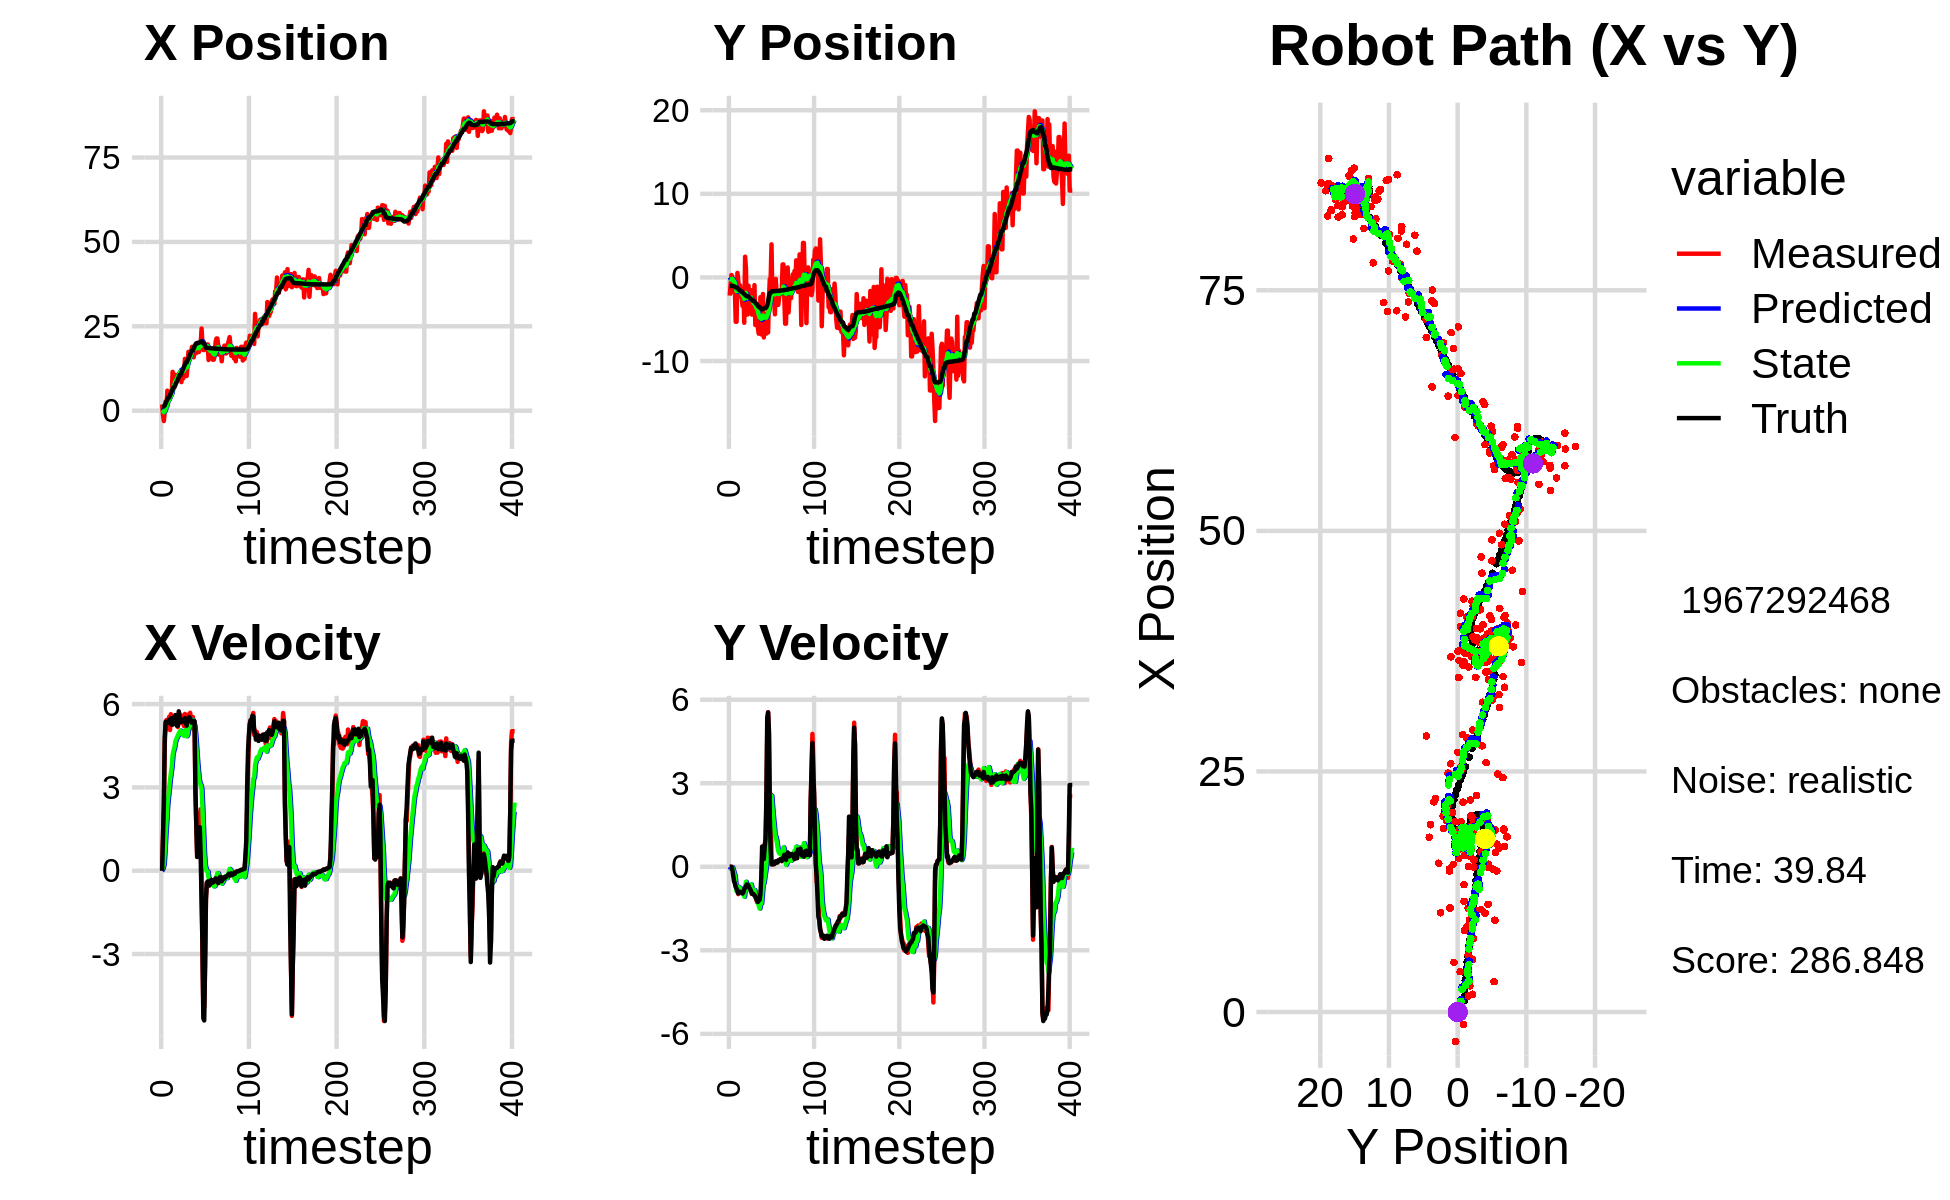

The data file committed next to this chart (first rows):
0.000000000000000000e+00, 0.000000000000000000e+00, 0.000000000000000000e+00, -0.000000000000000000e+00, 0.000000000000000000e+00, 0.000000000000000000e+00, 0.000000000000000000e+00, 0.000000000000000000e+00, 0.000000000000000000e+00, 0.000000000000000000e+00, 0.000000000000000000e+00, 0.000000000000000000e+00, 1.212565302706353876e+00, -1.003006458345409468e+00, 0.000000000000000000e+00, 0.000000000000000000e+00, 0.000000000000000000e+00, 1.336419227300211787e-04
1.843962132938758325e+00, -2.171883822391151408e+00, 0.000000000000000000e+00, -0.000000000000000000e+00, 0.000000000000000000e+00, 0.000000000000000000e+00, 0.000000000000000000e+00, 0.000000000000000000e+00, 2.149657512616206800e-01, -1.827928963305843202e-01, 3.050639359840184514e-02, -5.790358450613584951e-02, 1.212565302706353876e+00, -1.003006458345409468e+00, 0.000000000000000000e+00, 0.000000000000000000e+00, 0.000000000000000000e+00, 4.017534083686769009e-04
-1.302161097356882014e+00, -8.558017474618005993e-01, 1.220999947321438350e+00, 1.466727767492312948e-04, 2.180163906214608593e-01, -1.885832547811979176e-01, 3.050639359840184514e-02, -5.790358450613584951e-02, 1.813476549488826639e-02, -2.458862621086019273e-01, 1.057520541307664097e-01, -7.411610193541062763e-02, 1.212565302706353876e+00, -1.003006458345409468e+00, 1.199999999999999956e+00, 0.000000000000000000e+00, 1.200000047683715820e+00, -1.201251288875937462e-04
-3.055644631268919831e+00, 2.854553792858670613e-01, 2.351997148449749719e+00, -3.661244607661208808e-03, 2.870997090796490597e-02, -2.532978723021430123e-01, 1.057520541307664097e-01, -7.411610193541062763e-02, -4.382377899192902992e-01, -1.987602913653516157e-01, 2.266513229894270010e-01, -3.707066633736838535e-02, 1.273730158676462443e+00, -1.002989378506468077e+00, 2.399999999999999911e+00, -1.000000000000000021e-03, 2.400000095367431641e+00, 1.556652248837053776e-03
-4.756998989062787009e-02, 1.372942362422909790e-01, 4.564994526344600345e+00, -7.106114735129826984e-03, -4.155726576203476186e-01, -2.024673579990884653e-01, 2.266513229894270010e-01, -3.707066633736838535e-02, -1.661537418677474509e-01, -1.676332901454565538e-01, 7.045823511188359367e-01, -1.489711253374382052e-02, 1.605475306417709858e+00, -1.004329261397134410e+00, 4.799000000000000377e+00, -8.400000000000000522e-02, 4.800000190734863281e+00, 1.556652248837053776e-03
2.724894702041217531e+00, -1.766748319057211303e+00, 5.247653827389446413e+00, -1.188741720141203023e-01, -9.569550675586385724e-02, -1.691230013988309355e-01, 7.045823511188359367e-01, -1.489711253374382052e-02, 6.408789376634522750e-01, -3.345116527455357369e-01, 1.307211844064856354e+00, -1.164409448442846329e-01, 2.187308192307108268e+00, -1.020455727254296896e+00, 5.363999999999999879e+00, -3.019999999999999907e-01, 5.372000217437744141e+00, 2.264894917607307434e-02
1.673070550285687741e+00, -1.556017277843231961e+00, 5.426157987930356086e+00, -3.431855059959252330e-01, 7.716001220699378882e-01, -3.461557472299642280e-01, 1.307211844064856354e+00, -1.164409448442846329e-01, 1.119614168679679445e+00, -4.815434644412388554e-01, 1.787305290646283185e+00, -2.182619604484458686e-01, 2.804922938306454672e+00, -1.061403064346802871e+00, 5.349000000000000199e+00, -5.130000000000000115e-01, 5.374000072479248047e+00, 6.316237151622772217e-02
5.939105153008968685e+00, -1.524633238776444966e+00, 5.131784733495735829e+00, -5.193740177899421884e-01, 1.298344697744307830e+00, -5.033696604860834478e-01, 1.787305290646283185e+00, -2.182619604484458686e-01, 2.343876390963404166e+00, -6.248542771045724198e-01, 2.337067402781238368e+00, -3.220564852587802229e-01, 3.316950678666073848e+00, -1.113221357245522070e+00, 5.339999999999999858e+00, -5.989999999999999769e-01, 5.374000072479248047e+00, 1.008638441562652588e-01
3.158647239028367526e+00, -5.308223056180678689e+00, 5.096578468275623663e+00, -6.431623270510303803e-01, 2.577583131241528047e+00, -6.570599256304504587e-01, 2.337067402781238368e+00, -3.220564852587802229e-01, 2.805910412180672608e+00, -1.153631067300161295e+00, 2.658594827619042089e+00, -6.301991309497954052e-01, 3.930369257696524343e+00, -1.191322134517168951e+00, 5.347000000000000419e+00, -7.289999999999999813e-01, 5.395999908447265625e+00, 1.255313605070114136e-01
3.158647239028367526e+00, -5.308223056180678689e+00, 5.536832343760767827e+00, -8.046802155696710646e-01, 3.071769894942576684e+00, -1.216650980395140857e+00, 2.658594827619042089e+00, -6.301991309497954052e-01, 3.208328699760928604e+00, -1.648981758295987365e+00, 2.973093933062737726e+00, -8.849642726945572413e-01, 3.930369257696524343e+00, -1.191322134517168951e+00, 5.431000000000000050e+00, -7.910000000000000364e-01, 5.487999916076660156e+00, 1.443217992782592773e-01
5.152631699884395289e+00, 5.419034194025423856e-01, 5.066559137117906175e+00, -8.417102331886361366e-01, 3.505638093067202199e+00, -1.737478185565443090e+00, 2.973093933062737726e+00, -8.849642726945572413e-01, 3.914369530116507345e+00, -1.499088064832755141e+00, 3.266432882091100609e+00, -7.513150032511544119e-01, 4.553988337740549674e+00, -1.283251838447482029e+00, 5.301999999999999602e+00, -8.810000000000000053e-01, 5.374000072479248047e+00, 1.646270006895065308e-01
4.191541195174441903e+00, -3.721346431560615953e-01, 5.635230280460424623e+00, -9.811102313065794833e-01, 4.241012818325617495e+00, -1.574219565157870537e+00, 3.266432882091100609e+00, -7.513150032511544119e-01, 4.329655661905848163e+00, -1.462551066796559773e+00, 3.520632565577550110e+00, -7.204220857135587019e-01, 5.170058131542220714e+00, -1.386463837746351624e+00, 5.491999999999999993e+00, -9.539999999999999591e-01, 5.573999881744384766e+00, 1.723751425743103027e-01
5.487584024493632029e+00, -2.173822300646384154e+00, 5.285440735810437829e+00, -8.969046117924526218e-01, 4.681718918463602996e+00, -1.534593275367915677e+00, 3.520632565577550110e+00, -7.204220857135587019e-01, 4.912417558462628620e+00, -1.610897384813315458e+00, 3.744362571719371591e+00, -7.837183611891377355e-01, 5.795157312930332871e+00, -1.494272309107380847e+00, 5.256000000000000227e+00, -8.980000000000000204e-01, 5.331999778747558594e+00, 1.680921912193298340e-01
1.151052320013467245e+01, -9.349198213698607374e-01, 5.317010043644637918e+00, -8.901027888724586390e-01, 5.286853815634565912e+00, -1.689269220932229310e+00, 3.744362571719371591e+00, -7.837183611891377355e-01, 6.568220486965060445e+00, -1.616902904264600149e+00, 4.167748852080109145e+00, -7.583778225591504274e-01, 6.300890803624915826e+00, -1.580407725232217508e+00, 5.256999999999999673e+00, -8.940000000000000169e-01, 5.331999778747558594e+00, 1.658685654401779175e-01
7.622370302254638297e+00, -2.315922426229057418e+00, 5.367310201565929972e+00, -8.985233693263140475e-01, 6.984995372173071537e+00, -1.692740686520515236e+00, 4.167748852080109145e+00, -7.583778225591504274e-01, 7.159312799905598546e+00, -1.765397947214750962e+00, 4.323514675277913888e+00, -8.150753650997913935e-01, 6.919514536705730023e+00, -1.684012519417934284e+00, 5.514999999999999680e+00, -9.280000000000000471e-01, 5.592999935150146484e+00, 1.658685654401779175e-01
7.622370302254638297e+00, -2.315922426229057418e+00, 5.287795342082236338e+00, -9.127860118684267832e-01, 7.591664267433389846e+00, -1.846905483724730068e+00, 4.323514675277913888e+00, -8.150753650997913935e-01, 7.637675678727467776e+00, -1.901164758348223849e+00, 4.429143704782439350e+00, -8.565263698811250714e-01, 6.919514536705730023e+00, -1.684012519417934284e+00, 5.464000000000000412e+00, -9.469999999999999529e-01, 5.546000003814697266e+00, 1.709367036819458008e-01
1.064116084598950351e+01, -3.406998024705861106e+00, 5.422622370840012529e+00, -9.312191085572550930e-01, 8.080590049205712333e+00, -1.986817395336336389e+00, 4.429143704782439350e+00, -8.565263698811250714e-01, 8.622152213958599987e+00, -2.138697183179700367e+00, 4.640865789563783039e+00, -9.473422807286443481e-01, 7.548470377845020174e+00, -1.792158709364194857e+00, 5.602999999999999758e+00, -9.619999999999999662e-01, 5.684999942779541016e+00, 1.700696796178817749e-01
8.843553602778779776e+00, -1.361419604816963780e+00, 5.481253995688039282e+00, -9.383891475468872923e-01, 9.086238792914977935e+00, -2.233431411252564835e+00, 4.640865789563783039e+00, -9.473422807286443481e-01, 9.073689382390597302e+00, -2.142238504175647762e+00, 4.721970777144698594e+00, -8.973734400672042089e-01, 8.185713648984371815e+00, -1.901899205676661264e+00, 5.381999999999999673e+00, -9.150000000000000355e-01, 5.460000038146972656e+00, 1.695559471845626831e-01
9.539020061083062885e+00, -5.425853061241278752e+00, 5.534962696079498201e+00, -8.896197807057628637e-01, 9.545886460105066362e+00, -2.231975848182368161e+00, 4.721970777144698594e+00, -8.973734400672042089e-01, 9.578279881655044292e+00, -2.563735646661842615e+00, 4.809706496730743908e+00, -1.074018951674828859e+00, 8.700648188182743326e+00, -1.990014837546330240e+00, 5.216999999999999638e+00, -8.050000000000000488e-01, 5.277999877929687500e+00, 1.593643575906753540e-01
1.031851983072790624e+01, 2.477127743391925652e+00, 5.173763448439393287e+00, -7.227361485748284853e-01, 1.005925053132811797e+01, -2.671137541829325279e+00, 4.809706496730743908e+00, -1.074018951674828859e+00, 1.012501874841182925e+01, -2.115875913678010534e+00, 4.859668635866866815e+00, -7.322371531600453398e-01, 9.312909006916260779e+00, -2.087335394919874521e+00, 5.224000000000000199e+00, -7.520000000000000018e-01, 5.277999877929687500e+00, 1.387943774461746216e-01
1.081199044013125743e+01, 1.104703141165842561e+00, 5.657993163957577565e+00, -6.740302923028329563e-01, 1.061098561199851531e+01, -2.189099628994015223e+00, 4.859668635866866815e+00, -7.322371531600453398e-01, 1.068338915249627341e+01, -1.843200016529524365e+00, 4.954276246170699949e+00, -5.396998925464802088e-01, 9.930254817294487779e+00, -2.172611998853673843e+00, 5.740000000000000213e+00, -7.009999999999999565e-01, 5.782000064849853516e+00, 1.185700669884681702e-01
1.119022244174845504e+01, -4.433857248725094458e+00, 5.354141893207447822e+00, -6.378328359069962428e-01, 1.117881677711334376e+01, -1.897170005784172275e+00, 4.954276246170699949e+00, -5.396998925464802088e-01, 1.119763818381446896e+01, -2.166565828207104527e+00, 4.998031609712895396e+00, -6.963371528451531844e-01, 1.057047545886919160e+01, -2.248850391729404041e+00, 5.485000000000000320e+00, -6.350000000000000089e-01, 5.520999908447265625e+00, 1.185700669884681702e-01
1.119022244174845504e+01, -4.433857248725094458e+00, 5.615472662646418200e+00, -6.589238006813468163e-01, 1.169744134478575859e+01, -2.236199543491619757e+00, 4.998031609712895396e+00, -6.963371528451531844e-01, 1.162395138342014533e+01, -2.462711045464629489e+00, 5.044242638713447136e+00, -8.128321928798922791e-01, 1.057047545886919160e+01, -2.248850391729404041e+00, 5.456999999999999851e+00, -6.460000000000000187e-01, 5.494999885559082031e+00, 1.168066114187240601e-01
8.472378134905836689e+00, -9.899132717267047354e-01, 5.319656283908630989e+00, -6.398584963881178700e-01, 1.212837564729148987e+01, -2.543994264752618584e+00, 5.044242638713447136e+00, -8.128321928798922791e-01, 1.142541767961590082e+01, -2.372600797350144397e+00, 4.925315051025589419e+00, -6.991708730674367489e-01, 1.119836699979833483e+01, -2.322517084164345214e+00, 5.355999999999999872e+00, -6.750000000000000444e-01, 5.397999763488769531e+00, 1.197068393230438232e-01
1.062302553646680003e+01, -2.435111193370989469e+00, 5.418088374921151029e+00, -7.221324236536967867e-01, 1.191794918471845932e+01, -2.442517884656888238e+00, 4.925315051025589419e+00, -6.991708730674367489e-01, 1.168536759094504873e+01, -2.443038357279431416e+00, 4.925981118732429387e+00, -7.023602971894903346e-01, 1.181325042249325818e+01, -2.398351835633794060e+00, 5.440000000000000391e+00, -7.550000000000000044e-01, 5.492000102996826172e+00, 1.325008720159530640e-01
9.561966300269736152e+00, -1.699504839155530744e+00, 5.427410017961165067e+00, -8.064672165359972889e-01, 1.217796570281829105e+01, -2.513274386998380461e+00, 4.925981118732429387e+00, -7.023602971894903346e-01, 1.168760343037699201e+01, -2.434471436047621840e+00, 4.873835917134898388e+00, -6.733826904268471747e-01, 1.242356193095779204e+01, -2.481570051758934525e+00, 5.432999999999999829e+00, -8.070000000000000506e-01, 5.492000102996826172e+00, 1.475121974945068359e-01
1.080283463019424950e+01, -1.530453251803389314e+00, 5.209799471628766554e+00, -7.741321301856401993e-01, 1.217498702209048211e+01, -2.501809705090306757e+00, 4.873835917134898388e+00, -6.733826904268471747e-01, 1.192080787553840970e+01, -2.406423823655785554e+00, 4.854382827748846552e+00, -6.351048709783546631e-01, 1.304498565202529292e+01, -2.578147220109413773e+00, 5.373999999999999666e+00, -8.739999999999999991e-01, 5.443999767303466797e+00, 1.475121974945068359e-01
1.535632288418273816e+01, -4.447667884337208832e+00, 5.644792912388910011e+00, -9.727789344935173776e-01, 1.240624615831329436e+01, -2.469934310753620910e+00, 4.854382827748846552e+00, -6.351048709783546631e-01, 1.301549377580018785e+01, -2.694663476582981776e+00, 5.059982308651875371e+00, -7.981864856946283560e-01, 1.367165267488957703e+01, -2.687249587292672270e+00, 5.496999999999999886e+00, -9.699999999999999734e-01, 5.581999778747558594e+00, 1.706558614969253540e-01
1.027423942099979293e+01, -3.988032863956787910e+00, 5.216901838785762635e+00, -9.404985157988136057e-01, 1.352149200666537610e+01, -2.774482125152444745e+00, 5.059982308651875371e+00, -7.981864856946283560e-01, 1.289348630252678163e+01, -2.908729564852697180e+00, 4.944855715993370815e+00, -8.880758421337309194e-01, 1.429029166722662048e+01, -2.799146222079275770e+00, 5.333000000000000185e+00, -9.719999999999999751e-01, 5.421000003814697266e+00, 1.783632934093475342e-01
1.027423942099979293e+01, -3.988032863956787910e+00, 5.162608639802772181e+00, -9.539245422116816586e-01, 1.338797187412611933e+01, -2.997537149066070050e+00, 4.944855715993370815e+00, -8.880758421337309194e-01, 1.278858052026628833e+01, -3.104281236035620672e+00, 4.841747627326435044e+00, -9.535519120196299658e-01, 1.429029166722662048e+01, -2.799146222079275770e+00, 5.224999999999999645e+00, -9.789999999999999813e-01, 5.315999984741210938e+00, 1.827148646116256714e-01
1.323997831348498977e+01, -9.229372008436937946e-01, 5.354190595345584391e+00, -1.006651165962467953e+00, 1.327275528299893104e+01, -3.199636427237583902e+00, 4.841747627326435044e+00, -9.535519120196299658e-01, 1.328761499793754020e+01, -2.965775016217161664e+00, 4.895894279849349218e+00, -8.351241380663398939e-01, 1.488966262321723022e+01, -2.910826014470917045e+00, 5.469999999999999751e+00, -1.038000000000000034e+00, 5.567999839782714844e+00, 1.858423501253128052e-01
1.744177591797337712e+01, -5.693871305692790763e+00, 5.624358404057261396e+00, -1.074088739597574449e+00, 1.377720442592247529e+01, -3.049287430023795764e+00, 4.895894279849349218e+00, -8.351241380663398939e-01, 1.452349472514190154e+01, -3.337840702474034416e+00, 5.123856687255559095e+00, -1.019848417150593933e+00, 1.541718947872757717e+01, -3.010453985749447892e+00, 5.466000000000000192e+00, -1.060000000000000053e+00, 5.567999839782714844e+00, 1.886988431215286255e-01
1.484249389177526623e+01, -5.179785536194534856e+00, 5.548498726372264045e+00, -1.128010600009633047e+00, 1.503588039386745834e+01, -3.439825544189093698e+00, 5.123856687255559095e+00, -1.019848417150593933e+00, 1.501571341083188216e+01, -3.626916155770865569e+00, 5.161963025218555323e+00, -1.133688759546287894e+00, 1.604676902275024020e+01, -3.133338497991447369e+00, 5.525999999999999801e+00, -1.157000000000000028e+00, 5.645999908447265625e+00, 2.005667537450790405e-01
1.661866875323221038e+01, -3.373218523669744950e+00, 5.686889372802791165e+00, -1.270125941154077287e+00, 1.553190971335373760e+01, -3.740285031725494314e+00, 5.161963025218555323e+00, -1.133688759546287894e+00, 1.576604619010554664e+01, -3.709769525804521795e+00, 5.263009950150415506e+00, -1.134654201345639324e+00, 1.667997062166747568e+01, -3.267100380522699243e+00, 5.480000000000000426e+00, -1.205000000000000071e+00, 5.611000061035156250e+00, 2.197365611791610718e-01
1.701978233474105906e+01, -6.010783003118397971e+00, 5.211190724796217033e+00, -1.223969765118529063e+00, 1.629234718512058677e+01, -3.823234945939085527e+00, 5.263009950150415506e+00, -1.134654201345639324e+00, 1.643233863522046434e+01, -4.055829028901690947e+00, 5.286995651807716357e+00, -1.270457872679052747e+00, 1.730286109410209505e+01, -3.410784530147142224e+00, 5.366999999999999993e+00, -1.264000000000000012e+00, 5.513999938964843750e+00, 2.306919246912002563e-01
1.891519522689916855e+01, -6.725105808866415735e+00, 5.327501108332597823e+00, -1.209172850250950670e+00, 1.696103820040123722e+01, -4.182874816169595888e+00, 5.286995651807716357e+00, -1.270457872679052747e+00, 1.734456376504870789e+01, -4.443899878735305897e+00, 5.370886620467444139e+00, -1.402384858168960413e+00, 1.781298339347046777e+01, -3.528948354257607445e+00, 5.325999999999999623e+00, -1.207999999999999963e+00, 5.460999965667724609e+00, 2.231869250535964966e-01
1.891519522689916855e+01, -6.725105808866415735e+00, 5.539118867639735377e+00, -1.257203332832157905e+00, 1.788165242709545311e+01, -4.584138364552202027e+00, 5.370886620467444139e+00, -1.402384858168960413e+00, 1.809058897366619334e+01, -4.798702819132742547e+00, 5.431150542559016081e+00, -1.498810830388376258e+00, 1.781298339347046777e+01, -3.528948354257607445e+00, 5.394999999999999574e+00, -1.189999999999999947e+00, 5.524000167846679688e+00, 2.231869250535964966e-01
1.582140195369510494e+01, -2.364092992715749020e+00, 5.071226977161138905e+00, -1.055961726437686599e+00, 1.863370402792209646e+01, -4.948583902171580284e+00, 5.431150542559016081e+00, -1.498810830388376258e+00, 1.806924123634316004e+01, -4.654819146090944493e+00, 5.277763467935092656e+00, -1.285450341854116107e+00, 1.843023383605926213e+01, -3.665258216453253226e+00, 5.354000000000000092e+00, -9.809999999999999831e-01, 5.442999839782714844e+00, 2.052925974130630493e-01
1.718644607073674635e+01, -6.821701573653399464e+00, 5.361358502206330812e+00, -8.019202280643871195e-01, 1.859701758313666886e+01, -4.783364180276356237e+00, 5.277763467935092656e+00, -1.285450341854116107e+00, 1.832485899840361299e+01, -4.968229395739097498e+00, 5.229424354164425637e+00, -1.323087444488757036e+00, 1.904451262974402326e+01, -3.779811905584470555e+00, 5.381999999999999673e+00, -3.790000000000000036e-01, 5.394999980926513672e+00, 1.484733670949935913e-01
1.745471250997136892e+01, -3.584197135201673490e+00, 2.823234843027364160e+00, 1.955622389228822700e-01, 1.884780143382005591e+01, -5.100538140187973468e+00, 5.229424354164425637e+00, -1.323087444488757036e+00, 1.847574264397374577e+01, -4.857410583081417599e+00, 4.912237228288282687e+00, -1.000442093346085137e+00, 1.963682448841641204e+01, -3.828103588950123370e+00, 2.906000000000000139e+00, 7.269999999999999796e-01, 2.994999885559082031e+00, -6.915838271379470825e-02
1.707318556297504841e+01, -1.983176755349913334e+00, 1.587225425559256164e+00, 6.548316384060707263e-01, 1.896696636680257342e+01, -4.957454792416026379e+00, 4.912237228288282687e+00, -1.000442093346085137e+00, 1.845894421920178630e+01, -4.554975434183737626e+00, 4.475201948574530242e+00, -5.751937030797303896e-01, 1.998400008662612493e+01, -3.761077450937141631e+00, 1.659999999999999920e+00, 6.830000000000000515e-01, 1.794999957084655762e+00, -3.912900388240814209e-01
1.820513975609921076e+01, -7.185274886397343685e+00, 4.970793141273726623e-01, 2.727656935235710511e-01, 1.890646441405923994e+01, -4.612494804491710454e+00, 4.475201948574530242e+00, -5.751937030797303896e-01, 1.860434815432567746e+01, -4.832469746098806418e+00, 4.015972415511775750e+00, -5.854202470191892660e-01, 2.005988776703114240e+01, -3.726489114258193514e+00, 4.959999999999999964e-01, 2.800000000000000266e-01, 5.690000057220458984e-01, -5.018728375434875488e-01
1.740194499526433702e+01, -4.622369157352061109e+00, 1.120376452799177303e+00, 8.125345828127417125e-01, 1.900594539587685361e+01, -4.891011770800725245e+00, 4.015972415511775750e+00, -5.854202470191892660e-01, 1.857236578284723549e+01, -4.784469127103169406e+00, 3.637218142462802728e+00, -3.511740360007215012e-01, 2.013464248175544569e+01, -3.679967926557247804e+00, 1.159999999999999920e+00, 7.279999999999999805e-01, 1.368999958038330078e+00, -6.274612545967102051e-01
1.740194499526433702e+01, -4.622369157352061109e+00, 1.123614589977694367e+00, 8.148829885069736045e-01, 1.893608759709351474e+01, -4.819586530703241500e+00, 3.637218142462802728e+00, -3.511740360007215012e-01, 1.853200947766889328e+01, -4.733512028283390016e+00, 3.302662893661768795e+00, -1.572809831810104420e-01, 2.013464248175544569e+01, -3.679967926557247804e+00, 9.459999999999999520e-01, 9.899999999999999911e-01, 1.368999958038330078e+00, -6.274612545967102051e-01
1.902009546747023805e+01, -6.715467738181135182e+00, 1.889357779382827340e+00, 2.186876262579054320e+00, 1.886227576703506870e+01, -4.749240126601491419e+00, 3.302662893661768795e+00, -1.572809831810104420e-01, 1.883446729828703070e+01, -4.821995954583044863e+00, 3.156070793158528787e+00, 1.009628746415539846e-01, 2.027886474091783953e+01, -3.553771065596820655e+00, 1.562999999999999945e+00, 2.524999999999999911e+00, 2.969000101089477539e+00, -8.582575321197509766e-01
1.997749161693203490e+01, -4.367003844963263326e+00, 2.212599674110040660e+00, 4.824859336141847699e+00, 1.915007437760288411e+01, -4.811899667118889390e+00, 3.156070793158528787e+00, 1.009628746415539846e-01, 1.927260238618641708e+01, -4.500030902740685512e+00, 3.087588617141461711e+00, 8.667439759435751068e-01, 2.042164886031124027e+01, -3.342022704453973869e+00, 5.080000000000000071e-01, 5.344999999999999751e+00, 5.368999958038330078e+00, -1.140827536582946777e+00
2.435325419895790588e+01, -6.583920049271703157e+00, -1.749423243537346490e-02, 5.551972483733351282e+00, 1.958136124790056343e+01, -4.413356505146327713e+00, 3.087588617141461711e+00, 8.667439759435751068e-01, 2.038494634698604813e+01, -4.375750417387649804e+00, 2.945559590214712031e+00, 1.480842068404453205e+00, 2.052974212133539567e+01, -2.925432489830531502e+00, -1.137999999999999901e+00, 5.541000000000000369e+00, 5.657000064849853516e+00, -1.573947310447692871e+00
1.999903774269687062e+01, -2.412494967145332847e+00, -3.091559356290805027e+00, 4.754208850039834289e+00, 2.067950230600752093e+01, -4.227666210547204706e+00, 2.945559590214712031e+00, 1.480842068404453205e+00, 2.029602183716694697e+01, -3.854797757667532743e+00, 2.264259226498625210e+00, 2.095377651630824456e+00, 2.037308585601309829e+01, -2.305494474782436853e+00, -2.592999999999999972e+00, 4.894000000000000128e+00, 5.538000106811523438e+00, -2.147367238998413086e+00
1.796737349015096541e+01, -1.898884046673425807e-01, -4.958485030450905384e+00, 2.634700862043226177e+00, 2.052244775981681002e+01, -3.645259992504450430e+00, 2.264259226498625210e+00, 2.095377651630824456e+00, 1.972346737560381058e+01, -3.255472732545164671e+00, 1.378326628254628705e+00, 2.372358306771045644e+00, 1.992311751861902636e+01, -1.859825419626009113e+00, -5.309000000000000163e+00, 1.778999999999999915e+00, 5.598999977111816406e+00, -2.653179168701171875e+00
1.796737349015096541e+01, -1.898884046673425807e-01, -4.918746856029158288e+00, 2.613585904195812493e+00, 1.986130003842927394e+01, -3.018236901868060151e+00, 1.378326628254628705e+00, 2.372358306771045644e+00, 1.922992047081580580e+01, -2.710438906837292716e+00, 6.195118473326122199e-01, 2.567668454550596113e+00, 1.992311751861902636e+01, -1.859825419626009113e+00, -5.391000000000000014e+00, 6.009999999999999787e-01, 5.423999786376953125e+00, -2.653179168701171875e+00
1.946991743125498076e+01, 3.956243945101579840e+00, -3.389576933433285255e+00, 1.918152309594694516e-01, 1.929187165554906613e+01, -2.453672061382233149e+00, 6.195118473326122199e-01, 2.567668454550596113e+00, 1.916030051294886150e+01, -1.920417155088630867e+00, 1.927072402941300000e-01, 2.551857832586689412e+00, 1.932193839555263537e+01, -1.679014252523489237e+00, -3.423000000000000043e+00, 8.400000000000000522e-02, 3.424000024795532227e+00, -3.085063219070434570e+00
1.882659617061784374e+01, -2.304263459527954083e+00, -1.023999219432992325e+00, 1.928463478346100213e-01, 1.917957123697827626e+01, -1.665231371829961837e+00, 1.927072402941300000e-01, 2.551857832586689412e+00, 1.906011090241470995e+01, -1.864338287350315371e+00, 4.661823828826944238e-02, 2.146234359576497219e+00, 1.862168204749494294e+01, -1.653434919459263019e+00, -1.006999999999999895e+00, 1.890000000000000013e-01, 1.024000048637390137e+00, -2.955446243286132812e+00
1.882659617061784374e+01, -2.304263459527954083e+00, -4.294507118327782202e-01, 8.087701609556177673e-02, 1.906477272624353603e+01, -1.649714851392665604e+00, 4.661823828826944238e-02, 2.146234359576497219e+00, 1.899847772667324364e+01, -1.833926208782545197e+00, -1.461419840965863526e-02, 1.785810878597948514e+00, 1.862168204749494294e+01, -1.653434919459263019e+00, -4.359999999999999987e-01, 9.700000000000000289e-02, 4.460000097751617432e-01, -2.955446243286132812e+00
1.966139411948830329e+01, -2.299146698743678385e+00, -3.960924006719390156e-01, 9.785092694683196479e-02, 1.899701630683227904e+01, -1.655345120922750324e+00, -1.461419840965863526e-02, 1.785810878597948514e+00, 1.911100671493360537e+01, -1.817220504355680610e+00, -2.888490427799297877e-02, 1.485185965548831755e+00, 1.858210265616778045e+01, -1.645240234272250524e+00, -3.890000000000000124e-01, 9.600000000000000200e-02, 4.009999930858612061e-01, -2.899401187896728516e+00
1.502815997632060352e+01, -4.410571025411019974e+00, -5.398698355815751970e-01, 1.597172092735686388e-01, 1.910811822450580522e+01, -1.668701907800797413e+00, -2.888490427799297877e-02, 1.485185965548831755e+00, 1.828968536212201101e+01, -2.028461331600213136e+00, -2.502018667972903954e-01, 1.124611760835148244e+00, 1.856292617299379799e+01, -1.640117095237642264e+00, -3.840000000000000080e-01, 1.140000000000000041e-01, 4.009999930858612061e-01, -2.853953123092651367e+00
1.734928560236371098e+01, -1.786423795318105856e-01, -5.260428962220440319e-01, 1.920387304806295548e-01, 1.826466517544228196e+01, -1.916000155516698333e+00, -2.502018667972903954e-01, 1.124611760835148244e+00, 1.807435252846254770e+01, -1.787692102031658292e+00, -3.173086595742542482e-01, 1.075052752232122932e+00, 1.852892386914982126e+01, -1.629047261988662010e+00, -5.270000000000000240e-01, 1.920000000000000040e-01, 5.609999895095825195e-01, -2.791562318801879883e+00
1.618773162351427075e+01, -1.847768397825519715e+00, -4.650669381366440147e-01, 1.968190494747693031e-01, 1.804262166250512323e+01, -1.680186826808446110e+00, -3.173086595742542482e-01, 1.075052752232122932e+00, 1.767404241948353416e+01, -1.746996350493648320e+00, -4.087727611499040181e-01, 9.279589266811820725e-01, 1.850128638735578335e+01, -1.618336128649907391e+00, -4.699999999999999734e-01, 2.039999999999999869e-01, 5.130000114440917969e-01, -2.741242647171020508e+00
1.796540004034877924e+01, -3.277323948449221369e+00, -3.306378780014772589e-01, 1.592721055478232006e-01, 1.763316514336854368e+01, -1.654200457825530046e+00, -4.087727611499040181e-01, 9.279589266811820725e-01, 1.770132655328709603e+01, -1.866272455447089751e+00, -3.867963013514279513e-01, 7.170108755982790294e-01, 1.847906768289286106e+01, -1.608461844012049946e+00, -3.300000000000000155e-01, 1.529999999999999971e-01, 3.630000054836273193e-01, -2.692682504653930664e+00
1.796540004034877924e+01, -3.277323948449221369e+00, -4.495593985561848194e-01, 2.165579830406988704e-01, 1.766264692315195362e+01, -1.794571367887261903e+00, -3.867963013514279513e-01, 7.170108755982790294e-01, 1.771920084076178981e+01, -1.976959860933086510e+00, -3.812737955439772786e-01, 5.559544228437810487e-01, 1.847906768289286106e+01, -1.608461844012049946e+00, -4.400000000000000022e-01, 2.290000000000000091e-01, 4.959999918937683105e-01, -2.692682504653930664e+00
1.508068931119934497e+01, -2.357252406580522486e+00, -4.226495806985113846e-01, 2.296265182828370055e-01, 1.768107346120739365e+01, -1.921364418648708439e+00, -3.812737955439772786e-01, 5.559544228437810487e-01, 1.717123818663707624e+01, -1.985056988853949989e+00, -4.915509813647122028e-01, 4.804968436855213687e-01, 1.845595443222280352e+01, -1.596695469335216444e+00, -4.129999999999999782e-01, 2.419999999999999929e-01, 4.790000021457672119e-01, -2.643906116485595703e+00
1.513631927933003851e+01, -1.606198270387652949e+00, -4.199315400352262029e-01, 2.563620780382009912e-01, 1.712208308850060590e+01, -1.937007304485397929e+00, -4.915509813647122028e-01, 4.804968436855213687e-01, 1.673703426355280399e+01, -1.915194183562932251e+00, -5.645885572998858848e-01, 4.637560811491761581e-01, 1.843015563522870437e+01, -1.581991838561727981e+00, -4.069999999999999729e-01, 2.680000000000000160e-01, 4.869999885559082031e-01, -2.593498945236206055e+00
... 343 more rows
